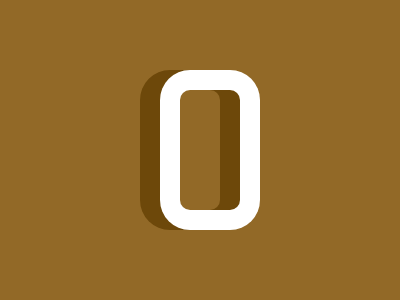

Reproduce this picture with HTML and CSS.

<div class="letter"></div>
<div class="inside"></div>
<style>
  body {
    background: #926927;
  }
  div {
    position: absolute;
  }
  .letter {
    width: 100px;
    height: 160px;
    background: #ffffff;
    border-radius: 30px;
    top: 70px;
    left: 160px;
    box-shadow: -20px 0 #6d480a;
  }
  .inside {
    width: 40px;
    height: 120px;
    background: #926927;
    border-radius: 10px;
    top: 90px;
    left: 180px;
    box-shadow: 20px 0 #6d480a;
  }
</style>
